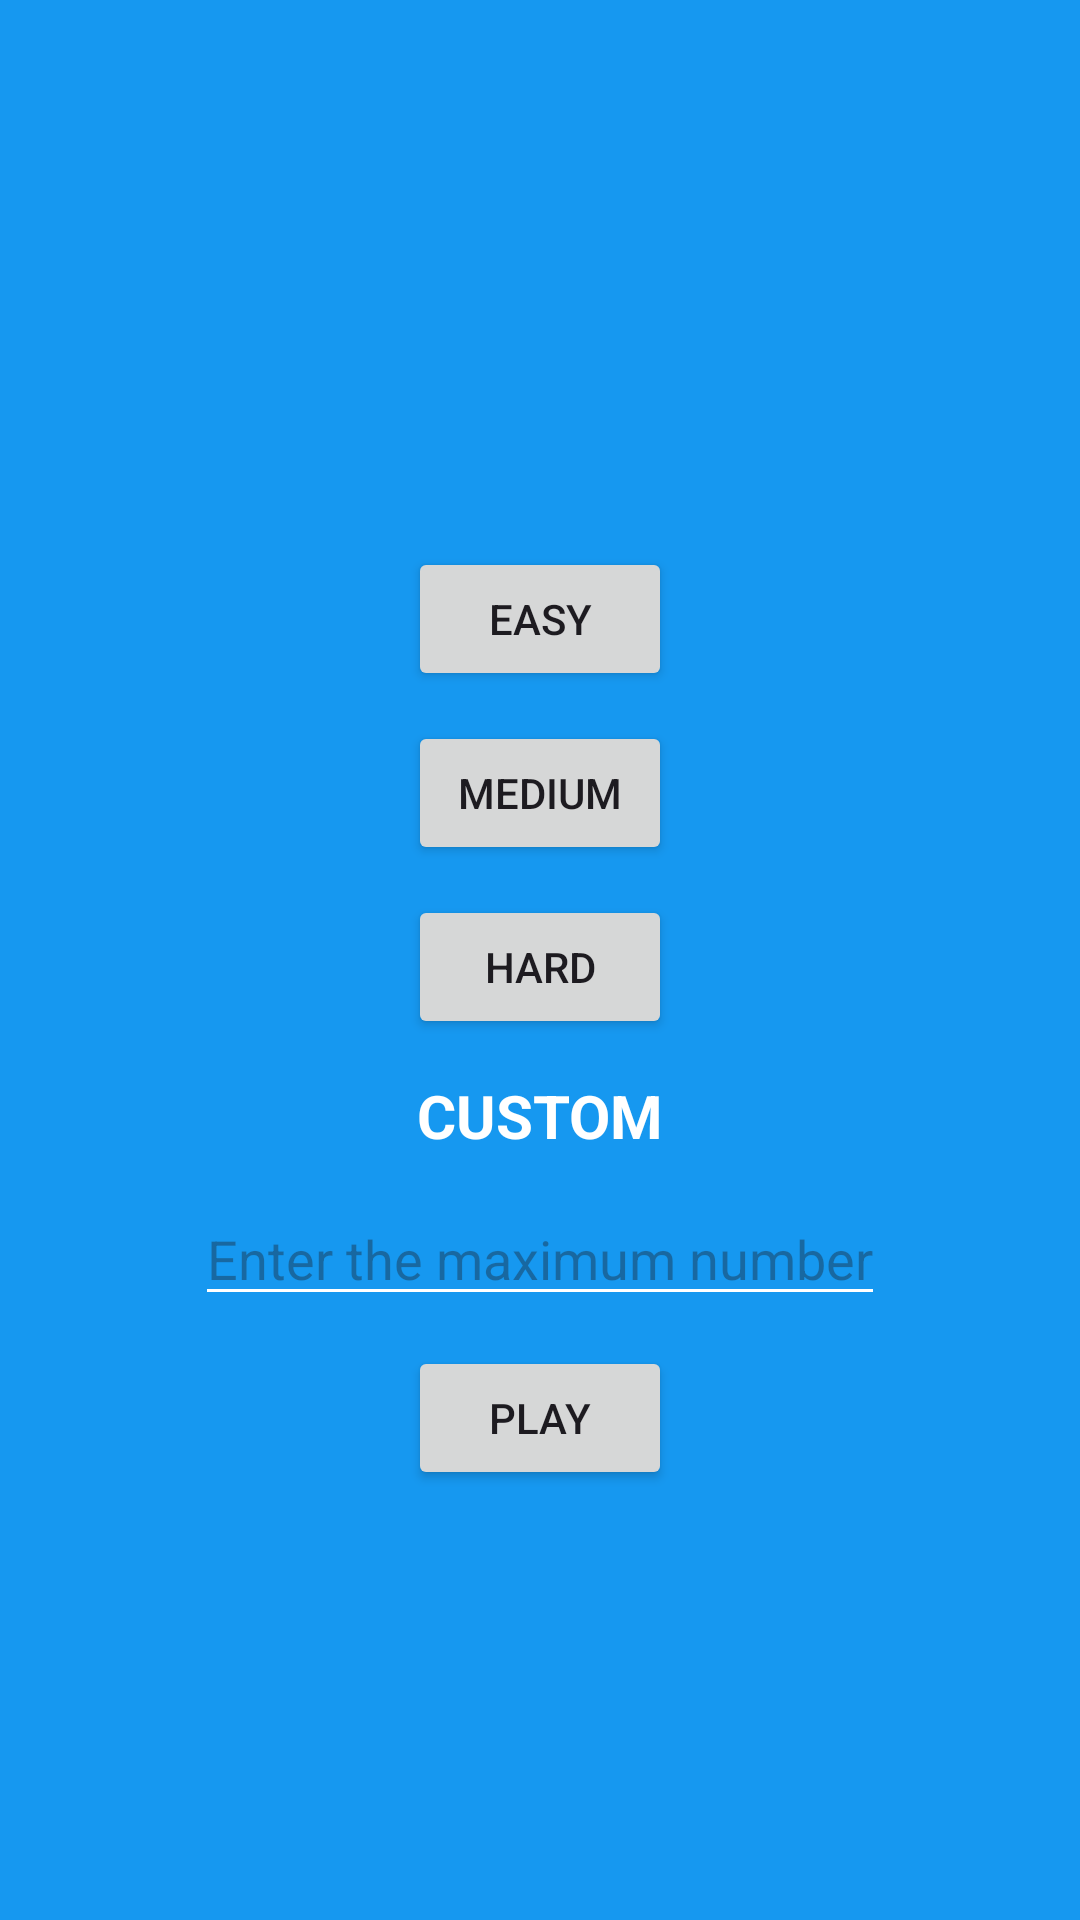

Layout XML and referenced resources for this Android screen:
<!-- AndroidManifest.xml: application theme Theme.RootsAndSquaresMathematics -->
<!-- res/layout/bottomsheet_difficulty.xml -->
<?xml version="1.0" encoding="utf-8"?>
<androidx.constraintlayout.widget.ConstraintLayout xmlns:android="http://schemas.android.com/apk/res/android"
    xmlns:app="http://schemas.android.com/apk/res-auto"
    android:layout_width="match_parent"
    android:layout_height="wrap_content"
    android:background="@color/blue">

    <LinearLayout
        android:id="@+id/linearLayout2"
        android:layout_width="match_parent"
        android:layout_height="wrap_content"
        android:gravity="center_horizontal"
        android:orientation="vertical"
        android:padding="20dp"
        app:layout_constraintBottom_toBottomOf="parent"
        app:layout_constraintEnd_toEndOf="parent"
        app:layout_constraintStart_toStartOf="parent"
        app:layout_constraintTop_toTopOf="parent">

        <TextView
            android:id="@+id/titleDiff"
            android:layout_width="match_parent"
            android:layout_height="wrap_content"
            android:paddingBottom="12dp"
            android:textAlignment="center"
            android:textColor="@color/white"
            android:textSize="20sp"
            android:textStyle="bold" />

        <LinearLayout
            android:layout_width="match_parent"
            android:layout_height="wrap_content"
            android:gravity="center"
            android:orientation="vertical">

            <Button
                android:id="@+id/btnEasy"
                android:layout_width="wrap_content"
                android:layout_height="wrap_content"
                android:text="@string/easy" />

            <Button
                android:id="@+id/btnMedium"
                android:layout_width="wrap_content"
                android:layout_height="wrap_content"
                android:layout_marginTop="10dp"
                android:text="@string/medium" />

            <Button
                android:id="@+id/btnHard"
                android:layout_width="wrap_content"
                android:layout_height="wrap_content"
                android:layout_marginTop="10dp"
                android:text="@string/hard" />

        </LinearLayout>

        <TextView
            android:id="@+id/titleCustom"
            android:layout_width="match_parent"
            android:layout_height="wrap_content"
            android:paddingTop="12dp"
            android:paddingBottom="12dp"
            android:text="@string/custom"
            android:textAlignment="center"
            android:textColor="@color/white"
            android:textSize="20sp"
            android:textStyle="bold" />

        <LinearLayout
            android:layout_width="match_parent"
            android:layout_height="wrap_content"
            android:gravity="center"
            android:orientation="vertical">

            <EditText
                android:id="@+id/editTextMax"
                android:layout_width="wrap_content"
                android:layout_height="match_parent"
                android:backgroundTint="@color/white"
                android:hint="@string/enter_max_num"
                android:inputType="number"
                android:textColor="@color/white" />

            <Button
                android:id="@+id/btnPlayCustom"
                android:layout_width="wrap_content"
                android:layout_height="wrap_content"
                android:layout_marginTop="10dp"
                android:text="@string/play" />


        </LinearLayout>

    </LinearLayout>


</androidx.constraintlayout.widget.ConstraintLayout>
<!-- resources referenced by this layout -->
<resources>
  <color name="blue">#1698F0</color>
  <color name="white">#FFFFFFFF</color>
  <string name="custom">CUSTOM</string>
  <string name="easy">Easy</string>
  <string name="enter_max_num">Enter the maximum number</string>
  <string name="hard">Hard</string>
  <string name="medium">Medium</string>
  <string name="play">Play</string>
  <style name="Theme.RootsAndSquaresMathematics" parent="Base.Theme.RootsAndSquaresMathematics" />
  <style name="Base.Theme.RootsAndSquaresMathematics" parent="Theme.Material3.DayNight.NoActionBar">
          
          
          <item name="colorPrimary">@color/yellow</item>
          <item name="colorPrimaryVariant">@color/yellow</item>
          <item name="colorOnPrimary">@color/black</item>
      </style>
  <color name="yellow">#F0F016</color>
  <color name="black">#FF000000</color>
</resources>
